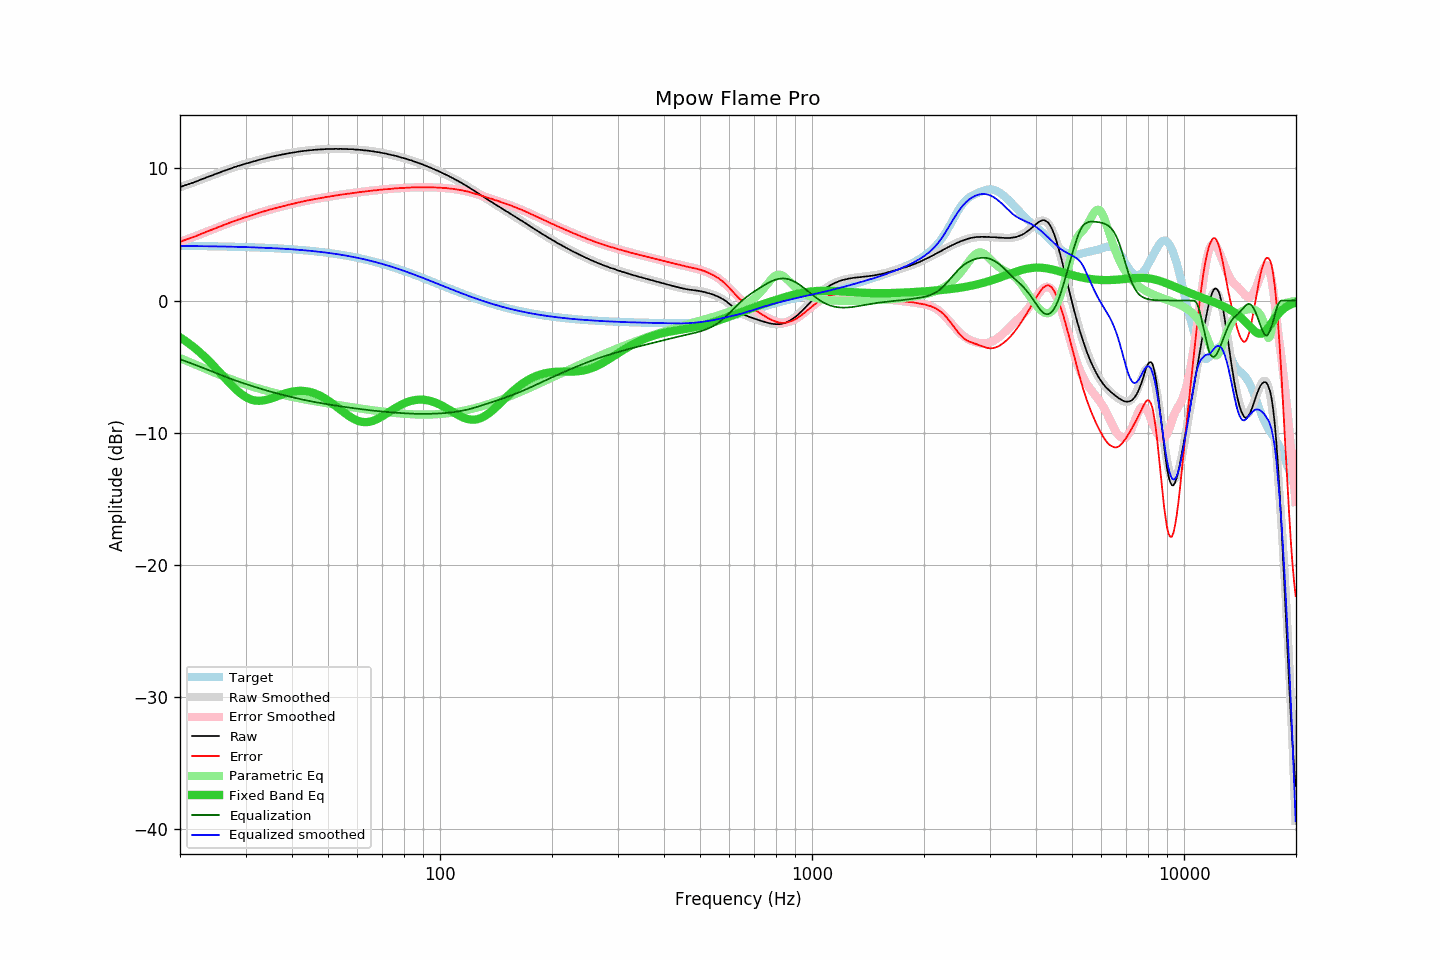

The file beside this chart, header and first rows:
frequency, raw, error, smoothed, error_smoothed, equalization, parametric_eq, equalized_raw, equalized_smoothed, target
20.00, 8.58, 4.44, 8.59, 4.44, -4.44, -2.79, 4.14, 4.14, 4.14
20.20, 8.63, 4.49, 8.63, 4.49, -4.49, -2.86, 4.14, 4.14, 4.14
20.40, 8.68, 4.54, 8.67, 4.53, -4.53, -2.95, 4.15, 4.14, 4.14
20.61, 8.72, 4.58, 8.71, 4.58, -4.58, -3.03, 4.15, 4.14, 4.14
20.81, 8.76, 4.62, 8.76, 4.62, -4.62, -3.11, 4.14, 4.14, 4.14
21.02, 8.80, 4.66, 8.80, 4.66, -4.66, -3.20, 4.14, 4.13, 4.14
21.23, 8.83, 4.70, 8.84, 4.71, -4.71, -3.29, 4.12, 4.13, 4.14
21.44, 8.87, 4.74, 8.89, 4.75, -4.75, -3.38, 4.12, 4.13, 4.13
21.66, 8.92, 4.79, 8.93, 4.80, -4.80, -3.48, 4.12, 4.13, 4.13
21.87, 8.96, 4.83, 8.97, 4.85, -4.85, -3.58, 4.12, 4.13, 4.13
22.09, 9.01, 4.88, 9.02, 4.89, -4.89, -3.68, 4.12, 4.13, 4.13
22.31, 9.06, 4.93, 9.06, 4.94, -4.94, -3.78, 4.12, 4.12, 4.13
22.54, 9.11, 4.99, 9.11, 4.99, -4.99, -3.88, 4.12, 4.12, 4.13
22.76, 9.16, 5.04, 9.16, 5.04, -5.04, -3.99, 4.13, 4.12, 4.12
22.99, 9.21, 5.09, 9.20, 5.08, -5.08, -4.10, 4.13, 4.12, 4.12
23.22, 9.25, 5.13, 9.25, 5.13, -5.13, -4.22, 4.12, 4.12, 4.12
23.45, 9.30, 5.18, 9.30, 5.18, -5.18, -4.33, 4.12, 4.12, 4.12
23.69, 9.35, 5.23, 9.35, 5.23, -5.23, -4.45, 4.12, 4.12, 4.12
23.92, 9.40, 5.29, 9.39, 5.28, -5.28, -4.57, 4.12, 4.11, 4.11
24.16, 9.44, 5.33, 9.44, 5.33, -5.33, -4.70, 4.11, 4.11, 4.11
24.40, 9.48, 5.37, 9.49, 5.38, -5.38, -4.82, 4.11, 4.11, 4.11
24.65, 9.53, 5.42, 9.53, 5.42, -5.42, -4.95, 4.11, 4.11, 4.11
24.89, 9.57, 5.47, 9.58, 5.47, -5.47, -5.08, 4.10, 4.10, 4.11
25.14, 9.62, 5.52, 9.62, 5.52, -5.52, -5.21, 4.10, 4.10, 4.10
25.39, 9.66, 5.56, 9.67, 5.57, -5.57, -5.34, 4.09, 4.10, 4.10
25.65, 9.71, 5.61, 9.71, 5.62, -5.62, -5.47, 4.10, 4.10, 4.10
25.91, 9.76, 5.66, 9.76, 5.66, -5.66, -5.61, 4.10, 4.10, 4.10
26.16, 9.80, 5.71, 9.80, 5.71, -5.71, -5.74, 4.09, 4.09, 4.09
26.43, 9.85, 5.76, 9.85, 5.76, -5.76, -5.87, 4.09, 4.09, 4.09
26.69, 9.89, 5.80, 9.89, 5.80, -5.80, -6.01, 4.09, 4.09, 4.09
26.96, 9.94, 5.86, 9.94, 5.85, -5.85, -6.14, 4.09, 4.09, 4.09
27.23, 9.98, 5.90, 9.98, 5.90, -5.90, -6.27, 4.08, 4.08, 4.08
27.50, 10.02, 5.94, 10.02, 5.94, -5.94, -6.39, 4.08, 4.08, 4.08
27.77, 10.06, 5.99, 10.06, 5.99, -5.99, -6.52, 4.07, 4.08, 4.08
28.05, 10.11, 6.04, 10.11, 6.03, -6.03, -6.64, 4.08, 4.07, 4.07
28.33, 10.14, 6.07, 10.15, 6.07, -6.07, -6.75, 4.07, 4.07, 4.07
28.62, 10.19, 6.12, 10.19, 6.12, -6.12, -6.86, 4.07, 4.07, 4.07
28.90, 10.22, 6.16, 10.22, 6.16, -6.16, -6.96, 4.06, 4.06, 4.06
29.19, 10.26, 6.20, 10.26, 6.20, -6.20, -7.06, 4.06, 4.06, 4.06
29.48, 10.30, 6.24, 10.30, 6.24, -6.24, -7.15, 4.06, 4.06, 4.06
29.78, 10.34, 6.29, 10.33, 6.28, -6.28, -7.24, 4.06, 4.05, 4.05
30.08, 10.37, 6.32, 10.37, 6.32, -6.32, -7.31, 4.05, 4.05, 4.05
30.38, 10.40, 6.36, 10.41, 6.36, -6.36, -7.38, 4.04, 4.05, 4.05
30.68, 10.44, 6.40, 10.44, 6.40, -6.40, -7.44, 4.04, 4.04, 4.04
30.99, 10.47, 6.43, 10.48, 6.44, -6.44, -7.48, 4.03, 4.04, 4.04
31.30, 10.51, 6.48, 10.51, 6.48, -6.48, -7.52, 4.03, 4.03, 4.03
31.61, 10.54, 6.51, 10.55, 6.52, -6.52, -7.55, 4.02, 4.03, 4.03
31.93, 10.58, 6.56, 10.58, 6.56, -6.56, -7.58, 4.02, 4.02, 4.02
32.24, 10.61, 6.59, 10.61, 6.59, -6.59, -7.59, 4.02, 4.02, 4.02
32.57, 10.65, 6.64, 10.65, 6.63, -6.63, -7.59, 4.02, 4.01, 4.02
32.89, 10.68, 6.67, 10.68, 6.67, -6.67, -7.59, 4.01, 4.01, 4.01
33.22, 10.71, 6.71, 10.71, 6.71, -6.71, -7.58, 4.00, 4.01, 4.01
33.55, 10.74, 6.74, 10.74, 6.74, -6.74, -7.56, 4.00, 4.00, 4.00
33.89, 10.77, 6.78, 10.78, 6.78, -6.78, -7.54, 3.99, 4.00, 4.00
34.23, 10.81, 6.82, 10.81, 6.82, -6.82, -7.51, 4.00, 3.99, 3.99
34.57, 10.84, 6.86, 10.84, 6.85, -6.85, -7.48, 3.99, 3.98, 3.98
34.92, 10.87, 6.89, 10.86, 6.89, -6.89, -7.44, 3.99, 3.98, 3.98
35.27, 10.89, 6.92, 10.89, 6.92, -6.92, -7.40, 3.97, 3.97, 3.97
35.62, 10.92, 6.95, 10.92, 6.95, -6.95, -7.36, 3.97, 3.97, 3.97
35.97, 10.94, 6.98, 10.95, 6.99, -6.99, -7.31, 3.96, 3.96, 3.96
... 635 more rows
